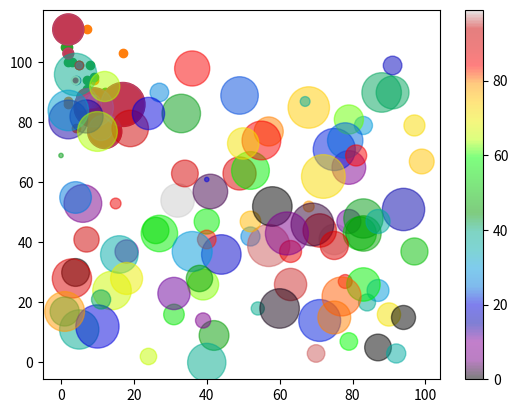

This figure's Python source:
import matplotlib.pyplot as plt
import numpy as np

x = np.array([5,7,8,7,2,17,2,9,4,11,12,9,6])
y = np.array([99,86,87,88,111,86,103,87,94,78,77,85,86])

plt.scatter(x,y)
plt.show()

# day one, the age and speed of 13 cars:
x = np.array([5,7,8,7,2,17,2,9,4,11,12,9])
y = np.array([99,86,87,111,86,103,87,94,78,77,84,86])
plt.scatter(x,y)

#day two, the age and spped of 15 cars:
x = np.array([2,2,8,1,15,8,12,9,7,3,11,4,7,14,12])
y = np.array([100,105,84,105,90,99,90,95,94,100,79,112,91,80,85])
plt.scatter(x,y)

plt.show()

x = np.array([5,7,8,7,2,17,2,9,4,11,12,9,6])
y = np.array([99,86,87,88,111,86,103,87,94,78,77,85,86])
colors = np.array(["red","green","blue","yellow","pink","black","orange","purple","beige","brown","gray","cyan","magenta"])

plt.scatter(x, y, c=colors)

plt.show()

import matplotlib.pyplot as plt
import numpy as np

x = np.array([5,7,8,7,2,17,2,9,4,11,12,9,6])
y = np.array([99,86,87,88,111,86,103,87,94,78,77,85,86])
sizes = np.array([20,50,100,200,500,1000,60,90,10,300,600,800,75])

plt.scatter(x, y, s=sizes)

plt.show()

import matplotlib.pyplot as plt
import numpy as np

x = np.array([5,7,8,7,2,17,2,9,4,11,12,9,6])
y = np.array([99,86,87,88,111,86,103,87,94,78,77,85,86])
sizes = np.array([20,50,100,200,500,1000,60,90,10,300,600,800,75])

plt.scatter(x, y, s=sizes, alpha=0.3)
# plt.scatter(x, y, s=sizes)

plt.show()

import matplotlib.pyplot as plt
import numpy as np

x = np.random.randint(100, size=(100))
y = np.random.randint(100, size=(100))
colors = np.random.randint(100, size=(100))
sizes = 10 * np.random.randint(100, size=(100))

plt.scatter(x, y, c=colors, s=sizes, alpha=0.5, cmap='nipy_spectral')

plt.colorbar()

plt.show()